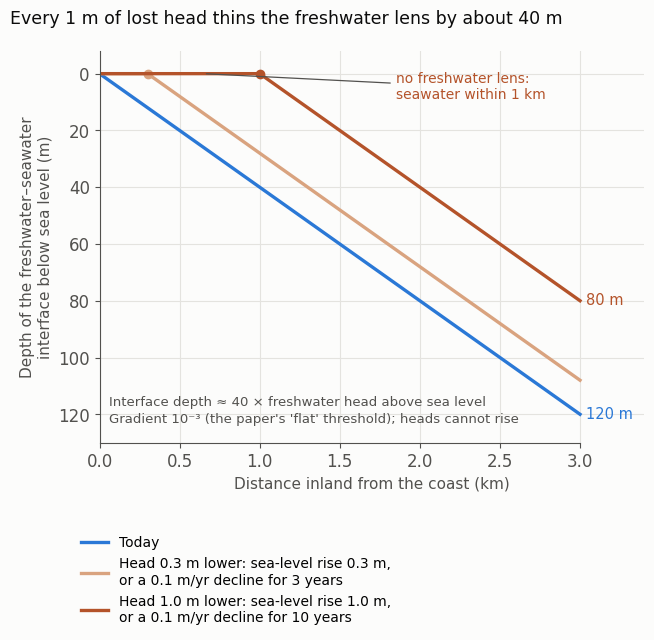

Source code (Python):
# Figure for the blog post "Coastal groundwater and seawater intrusion in a warming world" (2026-10-23).
# Illustrative calculation by Daeha Kim, not a result of Nolte et al. (2026).
# Ghyben-Herzberg sharp-interface approximation: the freshwater-seawater interface lies about
# rho_f / (rho_s - rho_f) ~ 40 times the freshwater head above sea level below sea level (Werner et al. 2013).
# Coast with the "flat" land-sea gradient threshold of Nolte et al. (2026), 1e-3 m/m, so the head is 1e-3 * x.
# Topography-limited case: inland heads cannot rise with the sea, so a sea-level rise d lowers the head above sea
# level by d everywhere. The same head loss results from a groundwater-level decline of 0.1 m/yr (the paper's trend
# threshold) sustained for 3 or 10 years. 0.3-1.0 m is the projected global mean sea-level rise by 2100
# (relative to 1995-2014) quoted in the paper. Steady state, homogeneous aquifer, no mixing zone.
# Run from the repository root: python scripts/blog/2026-10-23-freshwater-lens.py
import os, matplotlib
matplotlib.use("Agg")
import matplotlib.pyplot as plt
import numpy as np

ink, ink2, grid, surf = "#0b0b0b", "#52514e", "#e4e3df", "#fcfcfb"
cols = ["#2a78d6", "#d9a37f", "#b4532a"]
plt.rcParams.update({"font.family": "DejaVu Sans", "font.size": 12, "axes.edgecolor": ink2,
                     "xtick.color": ink2, "ytick.color": ink2})

x = np.linspace(0, 3000, 601)            # distance inland (m)
grad, ratio = 1e-3, 40.0
fig, ax = plt.subplots(figsize=(6.6, 6.4), facecolor=surf); ax.set_facecolor(surf)
cases = [(0.0, "Today"), (0.3, "Head 0.3 m lower: sea-level rise 0.3 m,\nor a 0.1 m/yr decline for 3 years"),
         (1.0, "Head 1.0 m lower: sea-level rise 1.0 m,\nor a 0.1 m/yr decline for 10 years")]
for (d, lab), c in zip(cases, cols):
    h = np.clip(grad * x - d, 0, None)
    ax.plot(x / 1000, ratio * h, color=c, lw=2.4, label=lab)
    if d > 0:
        ax.plot([d / grad / 1000], [0], "o", color=c, ms=6)
ax.invert_yaxis()
ax.set_xlim(0, 3.4); ax.set_ylim(130, -8)
ax.set_xlabel("Distance inland from the coast (km)", color=ink2, fontsize=11)
ax.set_ylabel("Depth of the freshwater–seawater\ninterface below sea level (m)", color=ink2, fontsize=11)
ax.text(3.04, 120, "120 m", va="center", fontsize=10.5, color=cols[0])
ax.text(3.04, 80, "80 m", va="center", fontsize=10.5, color=cols[2])
ax.annotate("no freshwater lens:\nseawater within 1 km", (0.65, 0), xytext=(1.85, 9), fontsize=10, color=cols[2],
            arrowprops=dict(arrowstyle="-", color=ink2, lw=0.9))
ax.text(0.06, 124, "Interface depth ≈ 40 × freshwater head above sea level\nGradient 10⁻³ (the paper's 'flat' threshold);"
        " heads cannot rise", fontsize=9.5, color=ink2, va="bottom", linespacing=1.4)
fig.legend(*ax.get_legend_handles_labels(), loc="lower left", frameon=False, fontsize=10, bbox_to_anchor=(0.1, 0.0))
ax.set_xticks([0, 0.5, 1, 1.5, 2, 2.5, 3]); ax.spines["bottom"].set_bounds(0, 3)
ax.grid(color=grid, lw=0.8); ax.set_axisbelow(True)
for sp in ("top", "right"): ax.spines[sp].set_visible(False)
fig.suptitle("Every 1 m of lost head thins the freshwater lens by about 40 m", x=0.012, ha="left", color=ink,
             fontsize=12.5)
fig.tight_layout(rect=(0, 0.2, 1, 1))
os.makedirs("assets/img/blog", exist_ok=True)
fig.savefig("assets/img/blog/2026-10-23-freshwater-lens.png", dpi=170, facecolor=surf)
print("saved assets/img/blog/2026-10-23-freshwater-lens.png")
